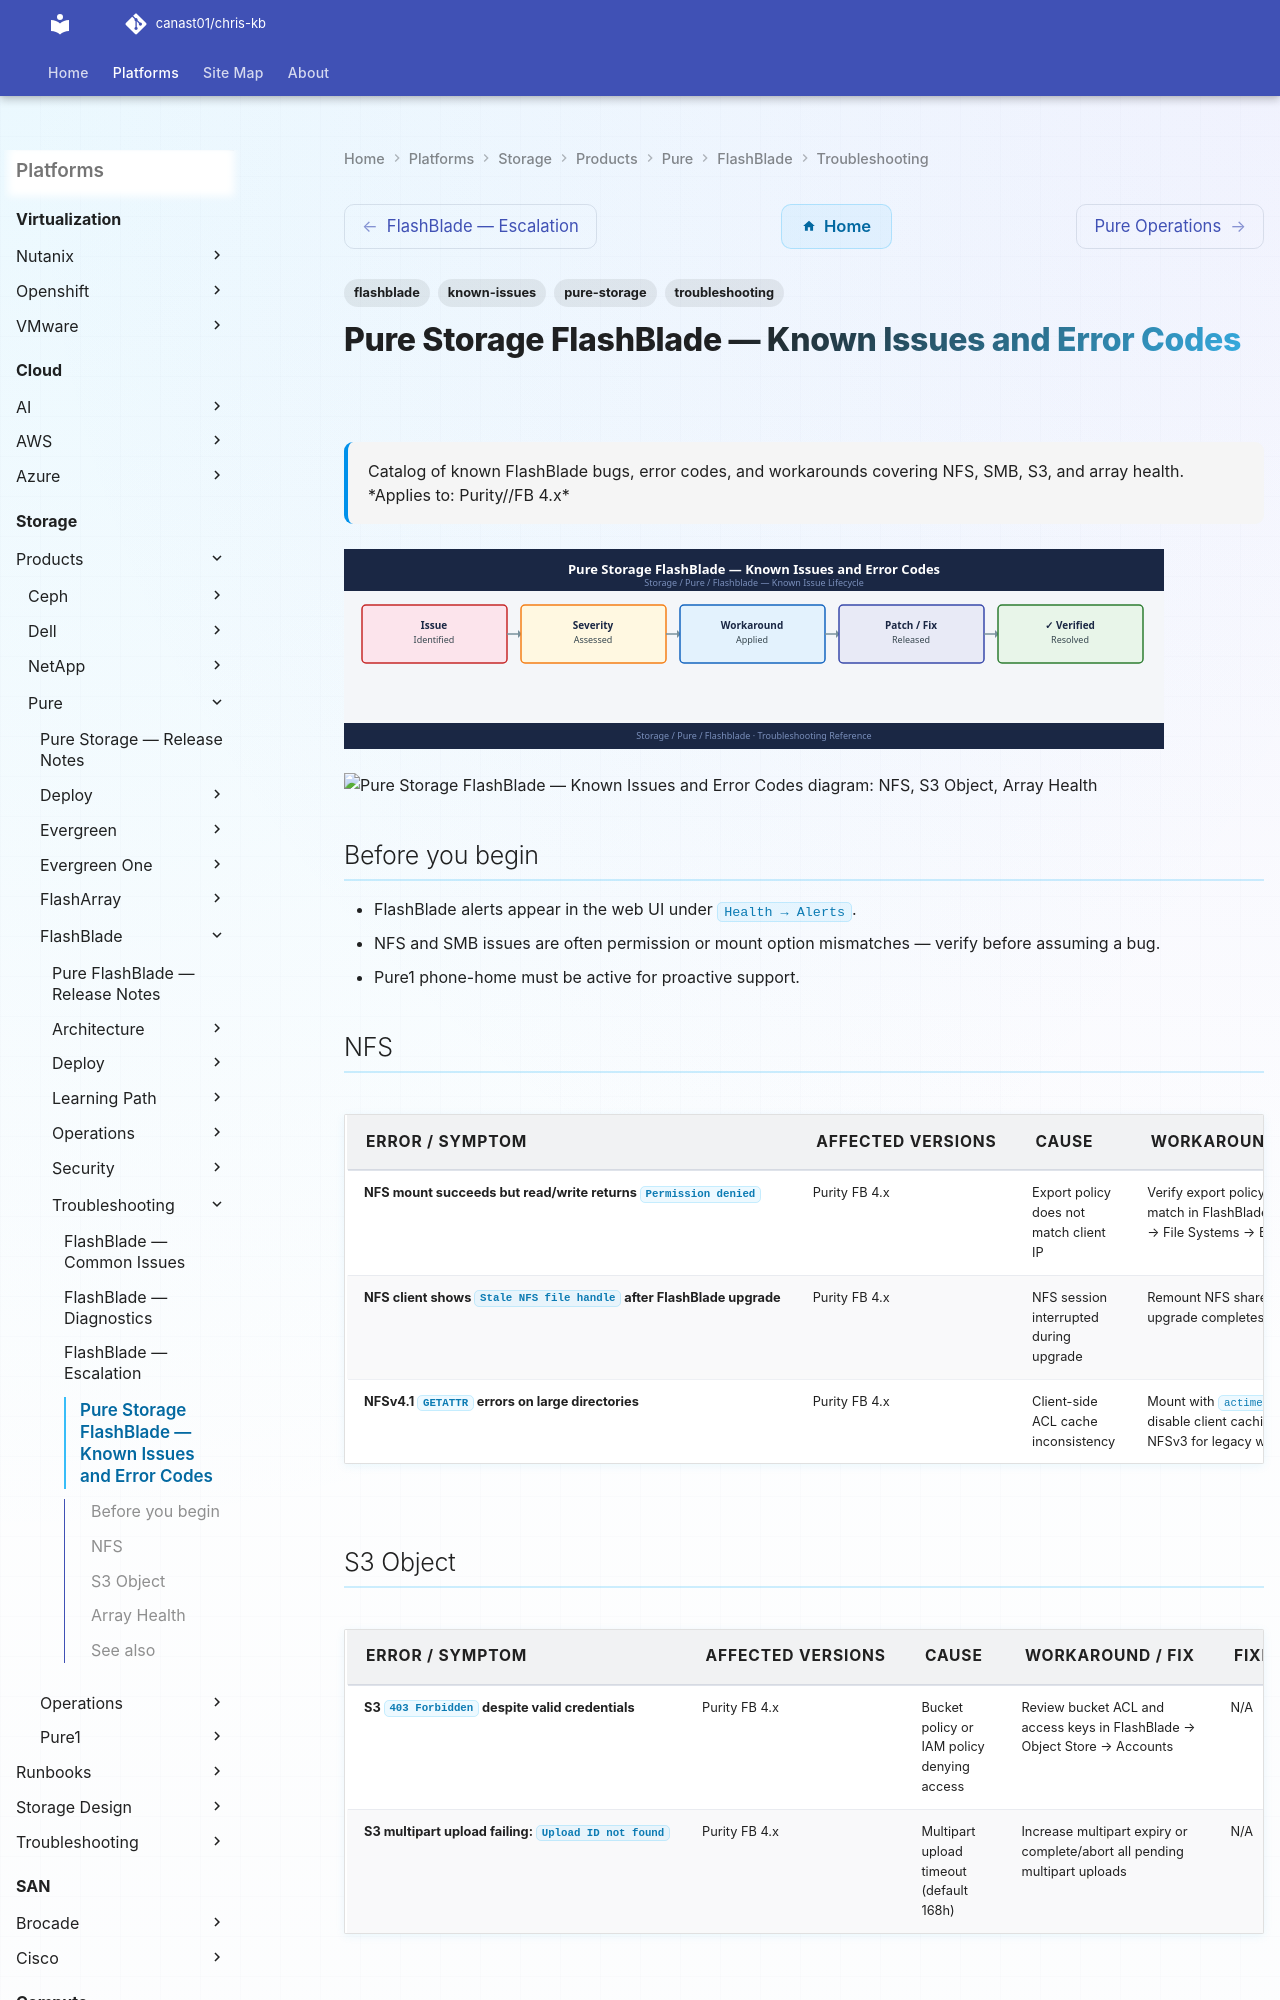

repository: canast01/chris-kb · page: storage/products/pure/flashblade/troubleshooting/known-issues/index.html · generator: mkdocs

---
tags:
  - troubleshooting
  - flashblade
  - pure-storage
  - known-issues
description: "Catalog of known FlashBlade bugs, error codes, and workarounds covering NFS, SMB, S3, and array health."
---
# Pure Storage FlashBlade — Known Issues and Error Codes

<div class="kb-summary">
Catalog of known FlashBlade bugs, error codes, and workarounds covering NFS, SMB, S3, and array health.

*Applies to: Purity//FB 4.x*
</div>
![Pure Storage FlashBlade — Known Issues and Error Codes](../../../../../assets/storage-pure-flashblade-troubleshooting-known-issues.svg)





```d2
direction: down

symptom: Identify Symptom {shape: diamond}
nfs: "NFS" {shape: rectangle}
s3_object: "S3 Object" {shape: rectangle}
array_health: "Array Health" {shape: rectangle}
resolution: Resolve or Escalate {shape: oval}

symptom -> nfs: investigate
symptom -> s3_object: investigate
symptom -> array_health: investigate
nfs -> resolution
s3_object -> resolution
array_health -> resolution
```

## Before you begin

- FlashBlade alerts appear in the web UI under `Health → Alerts`.
- NFS and SMB issues are often permission or mount option mismatches — verify before assuming a bug.
- Pure1 phone-home must be active for proactive support.
